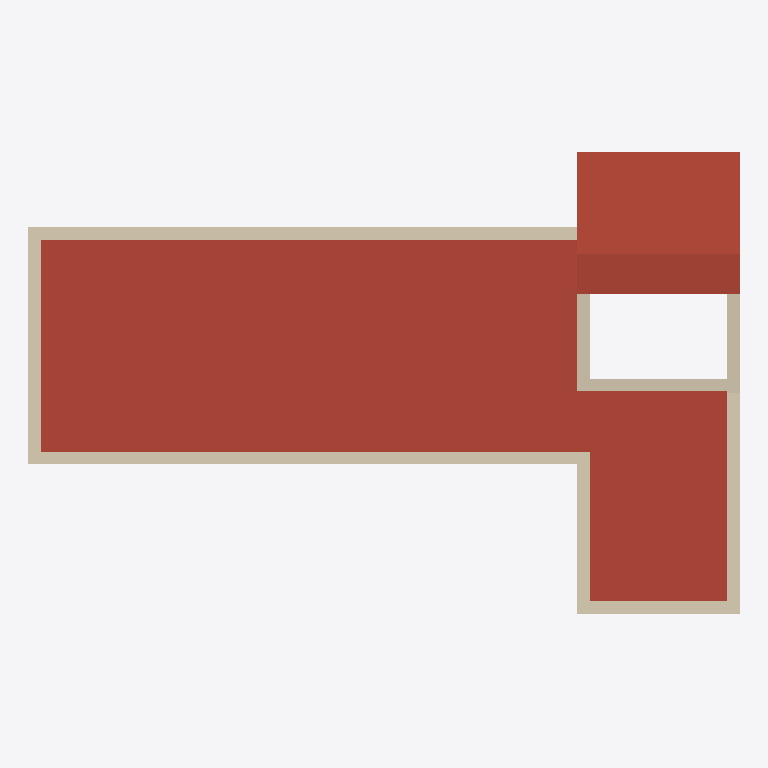
Plan cut of the same IFC building model at storey 'Roof' (level 6.85 m, cut at 8.25 m), seen from above with north up, elements coloured by IFC class: 8 walls (beige), 2 roofs (red-brown). Cut surfaces are drawn darker.
Extent 14.2 m × 9.3 m × 8.7 m (x, y, z). Storeys (5): Site at 0.00 m; Ground Floor at 0.45 m; FirstFloor at 3.65 m; Roof at 6.85 m; RoofEnd at 7.75 m. Elements (99): 48 IfcBuildingElementProxy, 18 IfcWallStandardCase, 12 IfcWindow, 7 IfcDoor, 4 IfcCurtainWall, 4 IfcFurnishingElement, 2 IfcRoof, 2 IfcSlab, 2 IfcStair.

HEADER;
FILE_DESCRIPTION(('ViewDefinition [CoordinationView_V2.0]'),'2;1');
FILE_NAME('0001','2022-06-11T13:28:41',(''),(''),'The EXPRESS Data Manager Version 5.02.0100.07 : 28 Aug 2013','21.1.21.45 - Exporter 21.1.21.45 - Alternate UI 21.1.21.45','');
FILE_SCHEMA(('IFC2X3'));
ENDSEC;
DATA;
#120=IFCPROJECT('0NOygXUUTANfOLSL_$nVi7',#41,'0001',$,$,'Project Name','Project Status',(#112),#107);
#167=IFCSITE('0NOygXUUTANfOLSL_$nVi5',#41,'Default',$,$,#166,$,$,.ELEMENT.,$,$,$,$,$);
#130=IFCBUILDING('0NOygXUUTANfOLSL_$nVi6',#41,'',$,$,#32,$,'',.ELEMENT.,$,$,$);
#139=IFCBUILDINGSTOREY('0NOygXUUTANfOLSLz0EWN0',#41,'Site',$,'Level:8mm Head',#137,$,'Site',.ELEMENT.,0.0);
#145=IFCBUILDINGSTOREY('0NOygXUUTANfOLSLz0EWP1',#41,'Ground Floor',$,'Level:8mm Head',#144,$,'Ground Floor',.ELEMENT.,450.000000000705);
#151=IFCBUILDINGSTOREY('0NOygXUUTANfOLSLz0Fq9r',#41,'FirstFloor',$,'Level:8mm Head',#150,$,'FirstFloor',.ELEMENT.,3650.0);
#157=IFCBUILDINGSTOREY('0NOygXUUTANfOLSLz0Fqg7',#41,'Roof',$,'Level:8mm Head',#156,$,'Roof',.ELEMENT.,6850.0);
#163=IFCBUILDINGSTOREY('0NOygXUUTANfOLSLz0FsBX',#41,'RoofEnd',$,'Level:8mm Head',#162,$,'RoofEnd',.ELEMENT.,7750.0);
#2003=IFCROOF('0cYw52P2bC2uTPw675ztbV',#41,'Basic Roof:BasicRoof:355136',$,'Basic Roof:BasicRoof',#1968,$,'355136',.NOTDEFINED.);
#1844=IFCROOF('3BL10HkNL84OgtaPO0aKI8',#41,'Basic Roof:Basic Roof:354505',$,'Basic Roof:Basic Roof',#1840,$,'354505',.NOTDEFINED.);
#687=IFCWALLSTANDARDCASE('0I27FPXAn5EBSreTXR2Vrn',#41,'Basic Wall:BrickWork 250mm:349361',$,'Basic Wall:BrickWork 250mm',#660,#685,'349361');
#853=IFCWALLSTANDARDCASE('3IAVtLGFbBb9EAdYEKswFZ',#41,'Basic Wall:BrickWork 250mm:351669',$,'Basic Wall:BrickWork 250mm',#833,#851,'351669');
#1159=IFCWALLSTANDARDCASE('3IAVtLGFbBb9EAdYEKsw5T',#41,'Basic Wall:BrickWork 250mm:352011',$,'Basic Wall:BrickWork 250mm',#1097,#1157,'352011');
#796=IFCWALLSTANDARDCASE('3IAVtLGFbBb9EAdYEKswBc',#41,'Basic Wall:BrickWork 250mm:351408',$,'Basic Wall:BrickWork 250mm',#776,#794,'351408');
#1060=IFCWALLSTANDARDCASE('3IAVtLGFbBb9EAdYEKsw3B',#41,'Basic Wall:BrickWork 250mm:351901',$,'Basic Wall:BrickWork 250mm',#1040,#1058,'351901');
#1003=IFCWALLSTANDARDCASE('3IAVtLGFbBb9EAdYEKsw1b',#41,'Basic Wall:BrickWork 250mm:351795',$,'Basic Wall:BrickWork 250mm',#983,#1001,'351795');
#2969=IFCWALLSTANDARDCASE('1iSaHVjTbAP8WG4R5vkuxh',#41,'Basic Wall:BrickWork 250mm:359908',$,'Basic Wall:BrickWork 250mm',#2930,#2967,'359908');
#2381=IFCWALLSTANDARDCASE('0LqUe6LHD3WwXeWp0_aBQE',#41,'Basic Wall:BrickWork 250mm:356816',$,'Basic Wall:BrickWork 250mm',#2340,#2379,'356816');
ENDSEC;